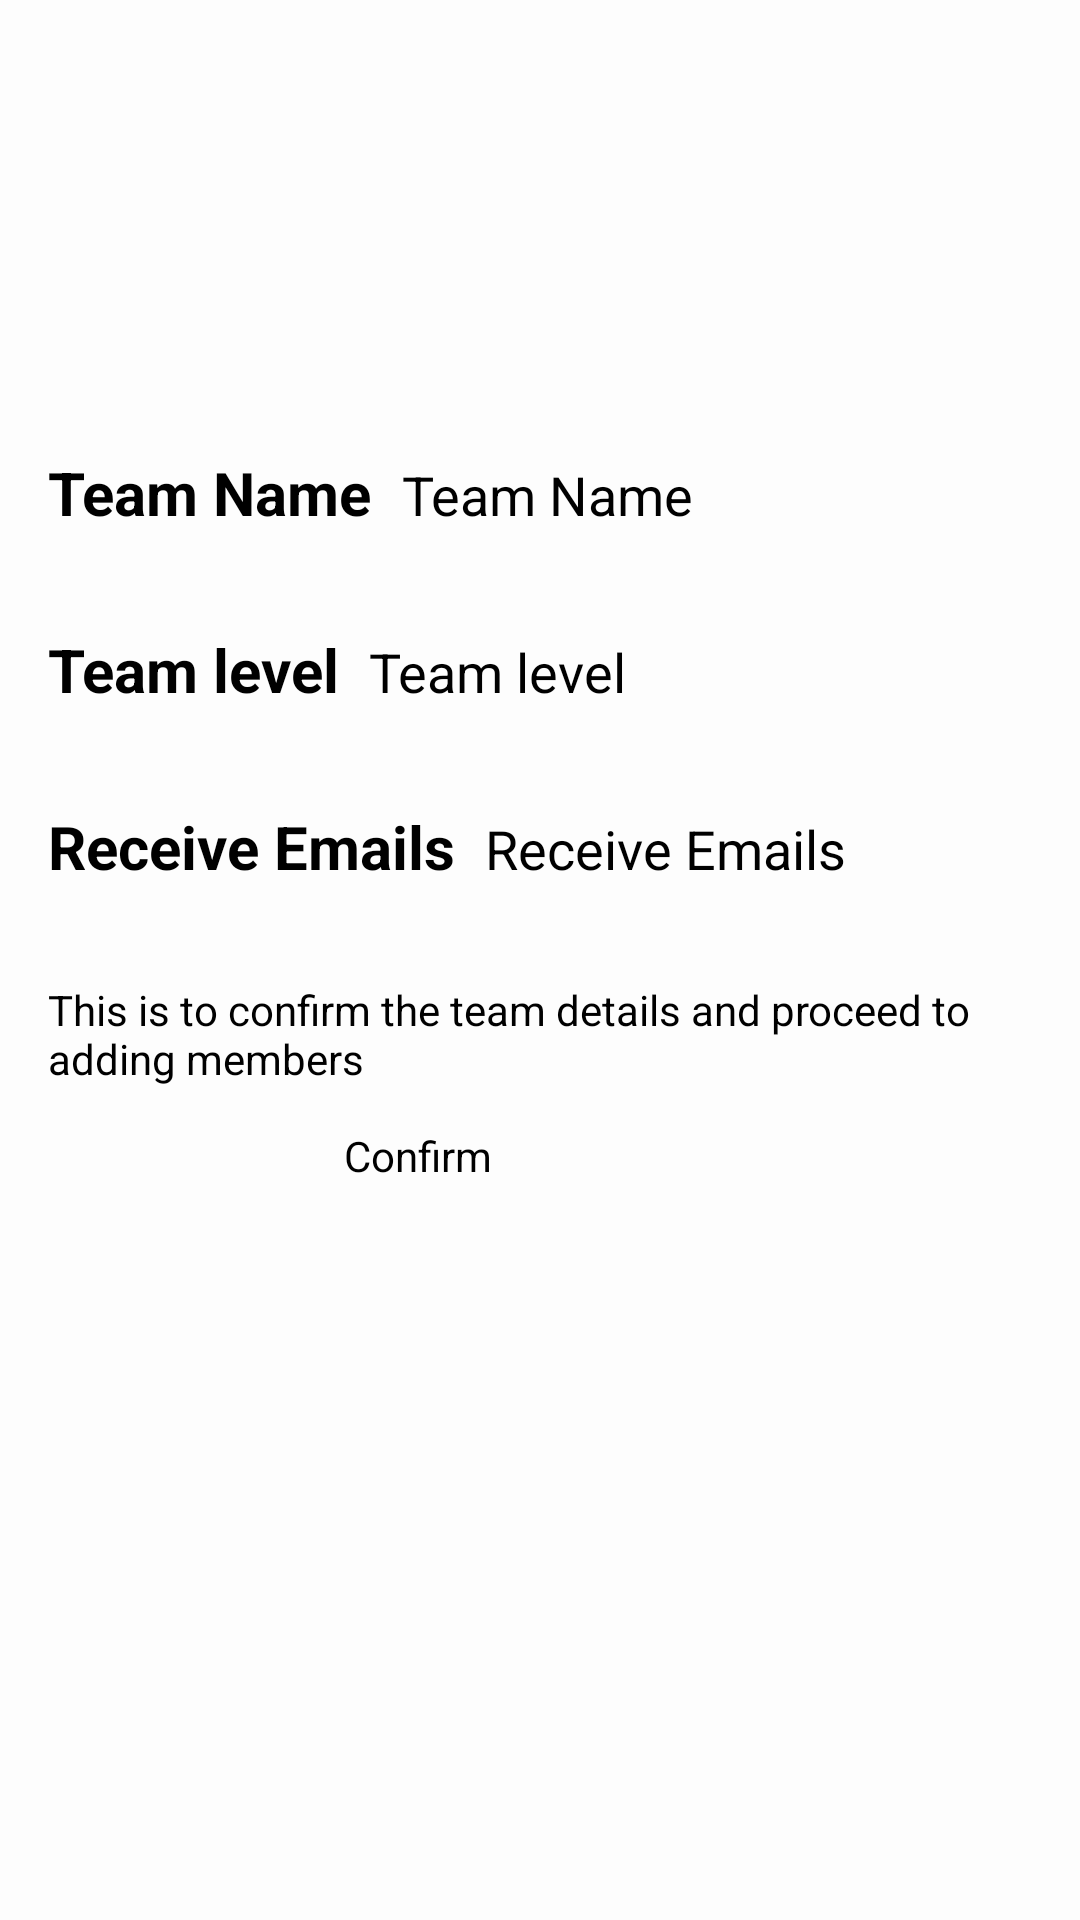

The Android layout XML behind this screen, and the referenced resources:
<!-- AndroidManifest.xml: application theme Theme.A1 -->
<!-- res/layout/activity_register_confirmation.xml -->
<?xml version="1.0" encoding="utf-8"?>
<androidx.constraintlayout.widget.ConstraintLayout xmlns:android="http://schemas.android.com/apk/res/android"
    xmlns:app="http://schemas.android.com/apk/res-auto"
    xmlns:tools="http://schemas.android.com/tools"
    android:layout_width="match_parent"
    android:layout_height="match_parent"
    tools:context=".RegisterConfirmation">

    <androidx.constraintlayout.widget.ConstraintLayout
        android:layout_width="0dp"
        android:layout_height="0dp"
        android:background="#FDFDFD"
        app:layout_constraintBottom_toBottomOf="parent"
        app:layout_constraintEnd_toEndOf="parent"
        app:layout_constraintHorizontal_bias="0.0"
        app:layout_constraintStart_toStartOf="parent"
        app:layout_constraintTop_toTopOf="parent"
        app:layout_constraintVertical_bias="0.0">

        <LinearLayout
            android:id="@+id/detail_container_linear"
            android:layout_width="396dp"
            android:layout_height="wrap_content"
            android:orientation="vertical"
            app:layout_constraintBottom_toBottomOf="parent"
            app:layout_constraintEnd_toEndOf="parent"
            app:layout_constraintHorizontal_bias="0.0"
            app:layout_constraintStart_toStartOf="parent"
            app:layout_constraintTop_toTopOf="parent"
            app:layout_constraintVertical_bias="0.291">

            <LinearLayout
                android:layout_width="match_parent"
                android:layout_height="wrap_content"
                android:orientation="horizontal"
                android:padding="16dp">

                <TextView
                    android:layout_width="wrap_content"
                    android:layout_height="wrap_content"
                    android:text="@string/team_name"
                    android:textSize="20sp"
                    android:textStyle="bold"></TextView>

                <Space
                    android:layout_width="10dp"
                    android:layout_height="match_parent">

                </Space>

                <TextView
                    android:id="@+id/team_name"
                    android:layout_width="wrap_content"
                    android:layout_height="wrap_content"
                    android:text="@string/team_name"
                    android:textSize="18sp"></TextView>

            </LinearLayout>

            <LinearLayout
                android:layout_width="match_parent"
                android:layout_height="wrap_content"
                android:orientation="horizontal"
                android:padding="16dp">

                <TextView
                    android:layout_width="wrap_content"
                    android:layout_height="wrap_content"
                    android:text="@string/team_level"
                    android:textSize="20sp"
                    android:textStyle="bold"></TextView>

                <Space
                    android:layout_width="10dp"
                    android:layout_height="match_parent">

                </Space>

                <TextView
                    android:id="@+id/team_level"
                    android:layout_width="wrap_content"
                    android:layout_height="wrap_content"
                    android:text="@string/team_level"
                    android:textSize="18sp"></TextView>


            </LinearLayout>

            <LinearLayout
                android:layout_width="match_parent"
                android:layout_height="wrap_content"
                android:orientation="horizontal"
                android:padding="16dp">

                <TextView
                    android:layout_width="wrap_content"
                    android:layout_height="wrap_content"
                    android:text="@string/receive_emails"
                    android:textSize="20sp"
                    android:textStyle="bold"></TextView>

                <Space
                    android:layout_width="10dp"
                    android:layout_height="match_parent">

                </Space>

                <TextView
                    android:id="@+id/team_emails"
                    android:layout_width="wrap_content"
                    android:layout_height="wrap_content"
                    android:text="@string/receive_emails"
                    android:textSize="18sp"></TextView>

            </LinearLayout>


        </LinearLayout>

        <Button
            android:id="@+id/confirm_details_button"
            android:layout_width="130dp"
            android:layout_height="67dp"
            android:onClick="launchSuccessScreen"
            android:text="@string/confirm"
            android:textSize="14sp"
            app:layout_constraintBottom_toBottomOf="parent"
            app:layout_constraintEnd_toEndOf="parent"
            app:layout_constraintHorizontal_bias="0.498"
            app:layout_constraintStart_toStartOf="parent"
            app:layout_constraintTop_toBottomOf="@+id/detail_container_linear"
            app:layout_constraintVertical_bias="0.245" />

        <TextView
            android:layout_width="wrap_content"
            android:layout_height="wrap_content"
            android:padding="16dp"
            android:text="@string/register_team_confirm_subtitle"
            android:textSize="14sp"
            app:layout_constraintBottom_toTopOf="@+id/confirm_details_button"
            app:layout_constraintEnd_toEndOf="parent"
            app:layout_constraintHorizontal_bias="1.0"
            app:layout_constraintStart_toStartOf="parent"
            app:layout_constraintTop_toBottomOf="@+id/detail_container_linear"
            app:layout_constraintVertical_bias="0.203" />
    </androidx.constraintlayout.widget.ConstraintLayout>


</androidx.constraintlayout.widget.ConstraintLayout>
<!-- resources referenced by this layout -->
<resources>
  <string name="confirm">Confirm</string>
  <string name="receive_emails">Receive Emails</string>
  <string name="register_team_confirm_subtitle">This is to confirm the team details and proceed to adding members</string>
  <string name="team_level">Team level</string>
  <string name="team_name">Team Name</string>
</resources>
